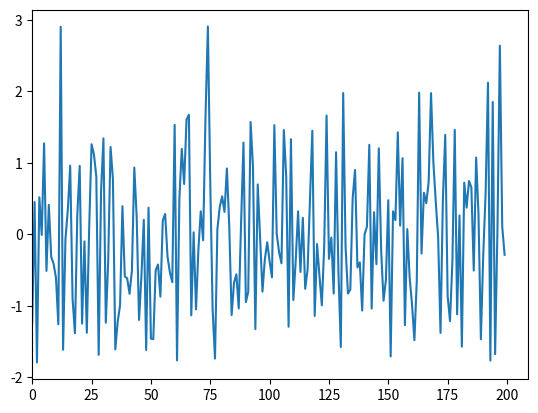
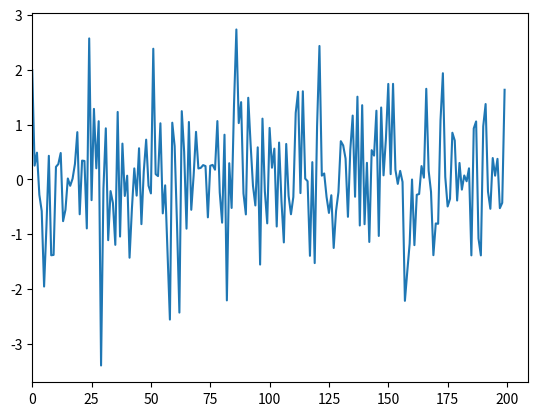
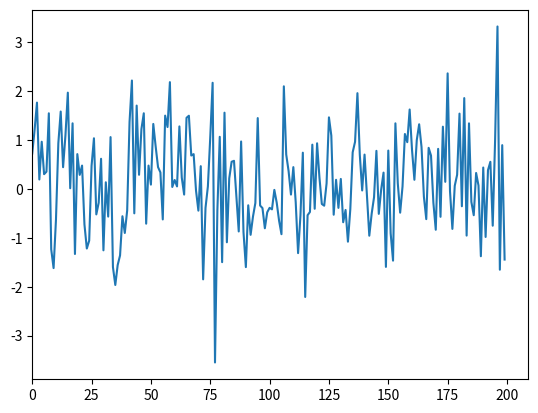
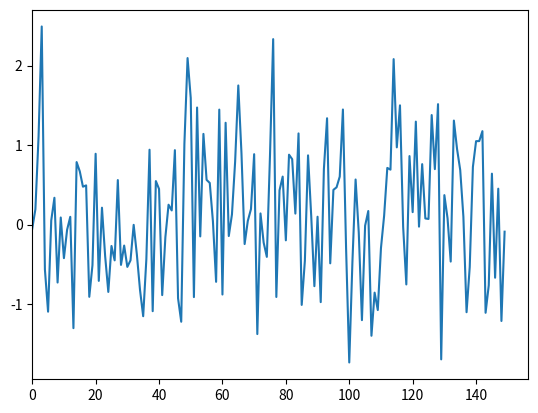
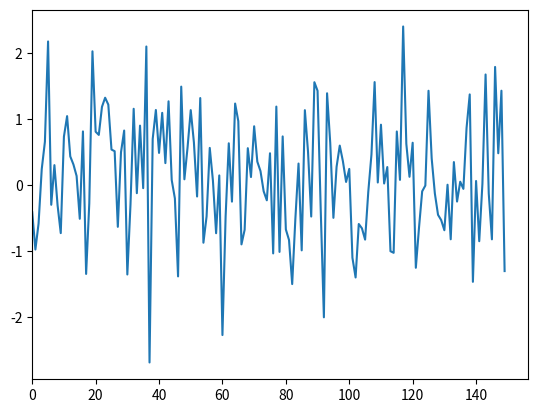
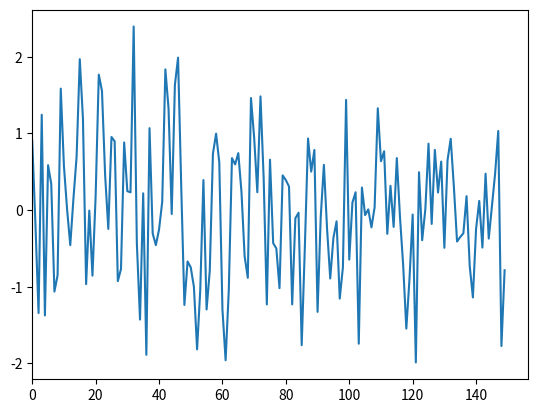
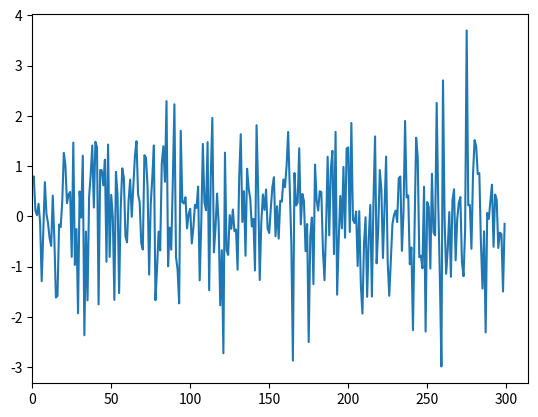
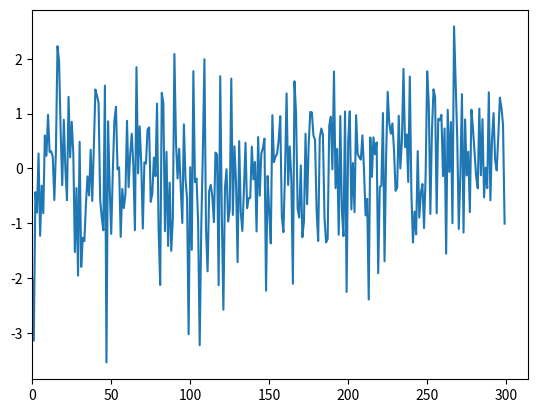
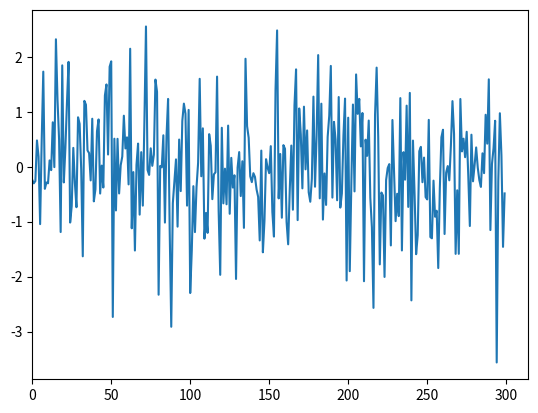
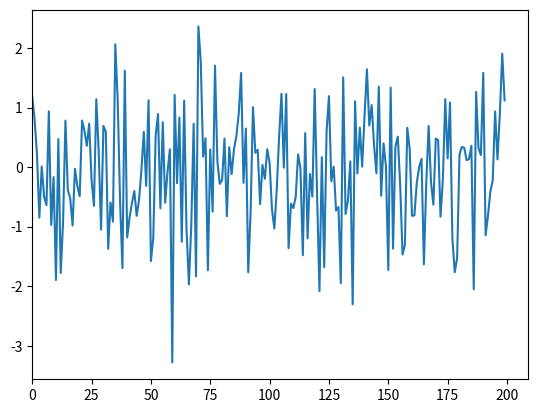
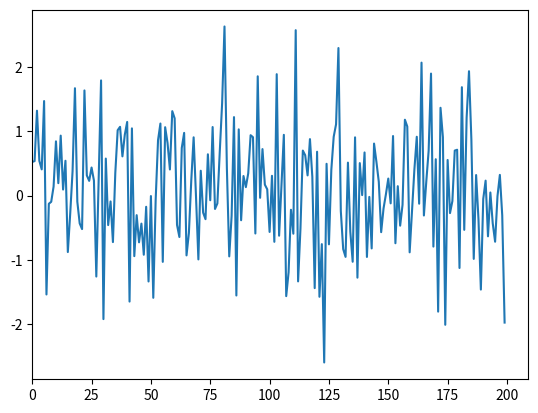
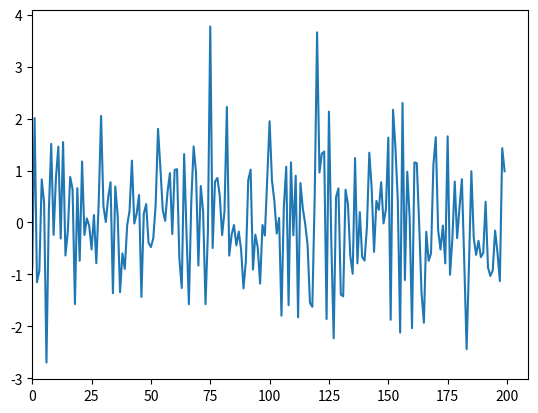

Source code (Python) for these figures, in order:
# -*- coding: utf-8 -*-
"""
Created on Tue Dec  6 20:31:15 2022

"""

# Import required modules
import numpy as np
import pandas as pd
import matplotlib.pyplot as plt


def create_random_signal(n_row, n_col, col_label, file_name):
    # signal = np.random.rand(n_row, n_col)
    signal = np.random.randn(n_row, n_col)
    signal_dataframe = pd.DataFrame(signal, columns=col_label)
    signal_dataframe.to_csv(file_name, index=False)

    for col in signal_dataframe:
        plt.figure()
        plt.plot(signal_dataframe[col])
        plt.xlim(0.0)


create_random_signal(200, 3, ['ABC-X', 'DEF-Y', 'GHI-Z'], 'smoke_test_signal1.csv')
create_random_signal(150, 3, ['abc-x', 'opq-y', 'lst-z'], 'smoke_test_signal2.csv')
create_random_signal(300, 3, ['ABC-X', 'DEFMNO-Y', 'GHI-Z'], 'edge_case_test_signal1.csv')
create_random_signal(200, 3, ['ABC-V', 'MNO-Y', 'GHI-Z'], 'edge_case_test_signal2.csv')

